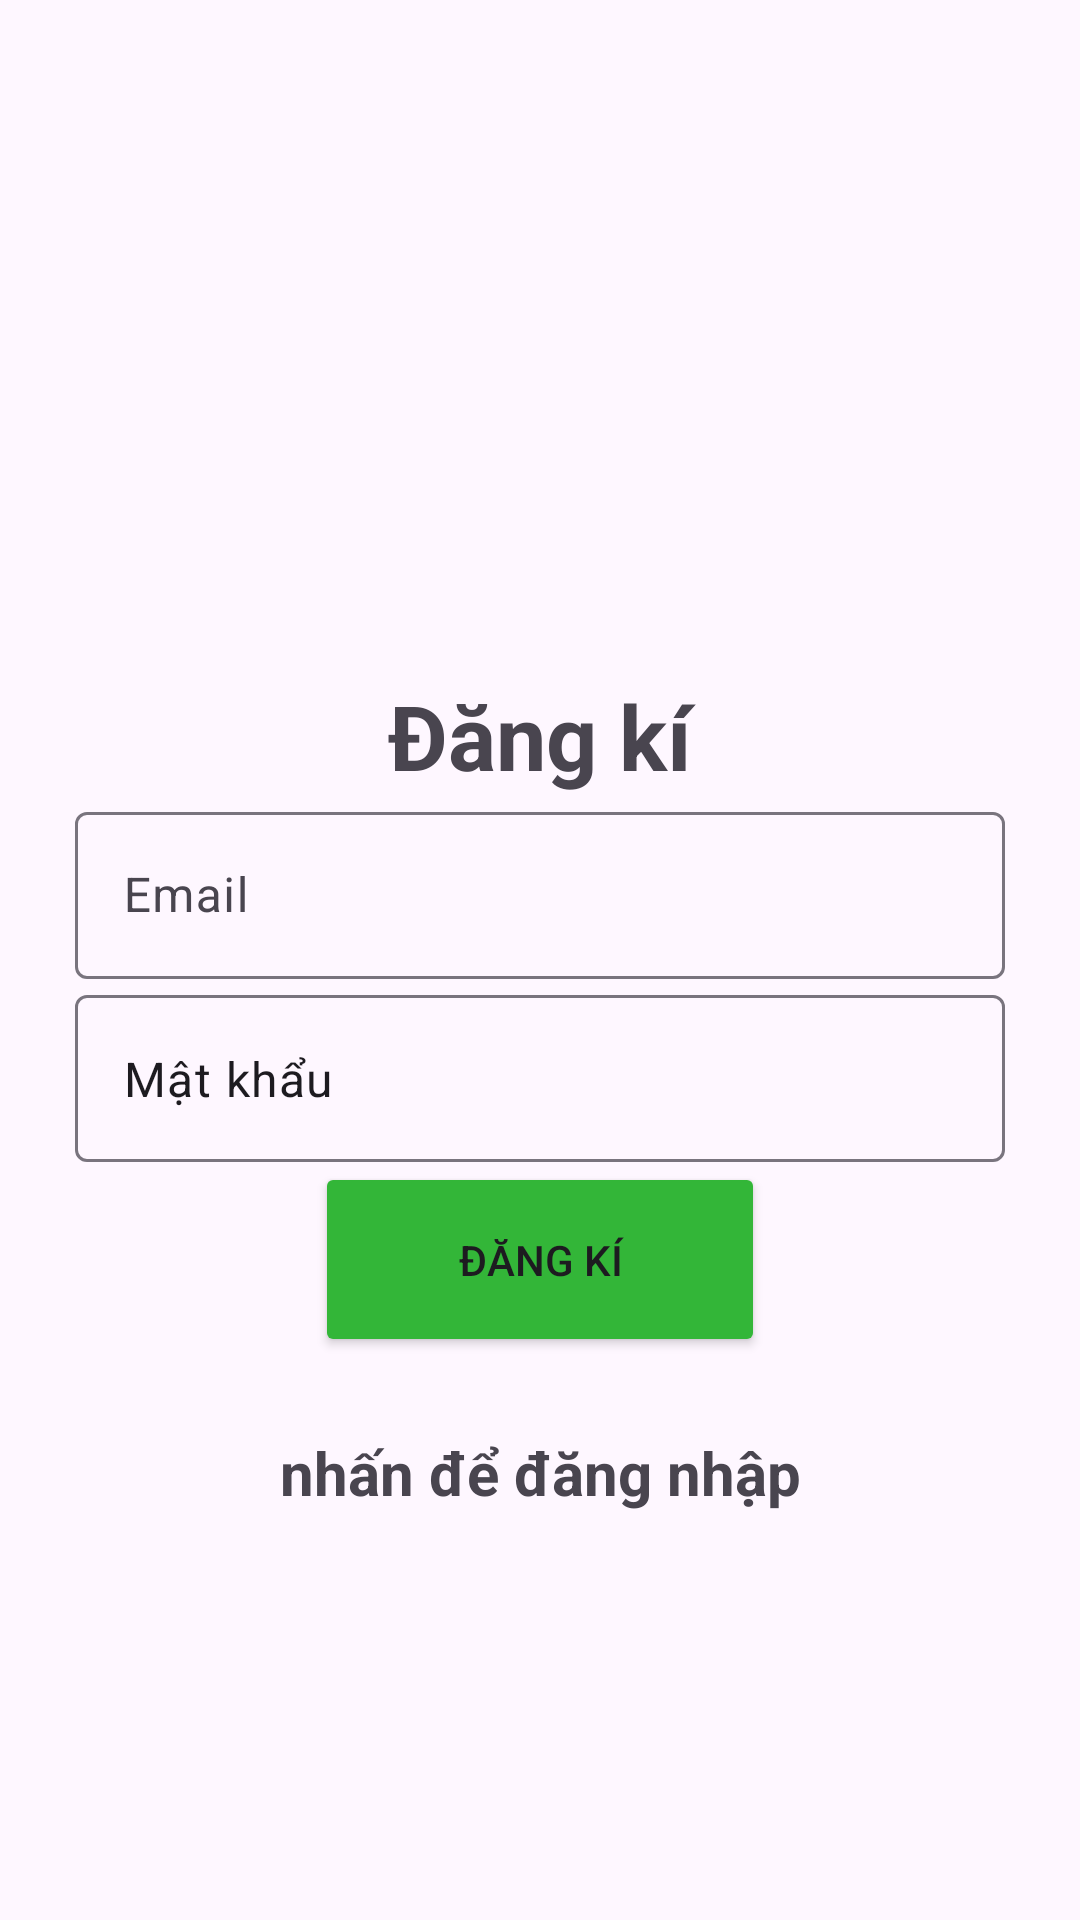

Layout XML and referenced resources for this Android screen:
<!-- AndroidManifest.xml: application theme Theme.Material3.Light -->
<!-- res/layout/activity_register.xml -->
<?xml version="1.0" encoding="utf-8"?>
<LinearLayout xmlns:android="http://schemas.android.com/apk/res/android"
    xmlns:app="http://schemas.android.com/apk/res-auto"
    xmlns:tools="http://schemas.android.com/tools"
    android:layout_width="match_parent"
    android:orientation="vertical"
    android:layout_gravity="center"
    android:layout_height="match_parent"
    android:padding="25dp"
    tools:context=".Register">

    <TextView
        android:text="Đăng kí"
        android:textSize="30dp"
        android:textStyle="bold"
        android:gravity="center"
        android:layout_marginTop="200dp"
        android:layout_width="match_parent"
        android:layout_height="wrap_content" />
    <com.google.android.material.textfield.TextInputLayout
        android:layout_width="match_parent"
        android:layout_height="wrap_content" >
        <com.google.android.material.textfield.TextInputEditText
            android:id="@+id/email"
            android:hint="@string/email"
            android:layout_width="match_parent"
            android:layout_height="wrap_content"/>
    </com.google.android.material.textfield.TextInputLayout>

    <com.google.android.material.textfield.TextInputLayout
        android:layout_width="match_parent"
        android:layout_height="wrap_content" >
        <com.google.android.material.textfield.TextInputEditText
            android:id="@+id/password"
            android:text="Mật khẩu"
            android:layout_width="match_parent"
            android:layout_height="wrap_content"/>
    </com.google.android.material.textfield.TextInputLayout>

    <ProgressBar
        android:id="@+id/progressBar"
        android:visibility="gone"
        android:layout_width="wrap_content"
        android:layout_height="wrap_content" />

    <Button
        android:id="@+id/btn_register"
        android:text="Đăng kí"
        android:backgroundTint="#33B638"
        android:layout_width="150dp"
        android:layout_height="65dp"
        android:layout_gravity="center"/>

    <TextView
        android:textStyle="bold"
        android:textSize="20sp"
        android:gravity="center"
        android:layout_marginTop="25dp"
        android:id="@+id/loginNow"
        android:text="nhấn để đăng nhập"
        android:layout_width="match_parent"
        android:layout_height="wrap_content" />
</LinearLayout>
<!-- resources referenced by this layout -->
<resources>
  <string name="email">Email</string>
</resources>
